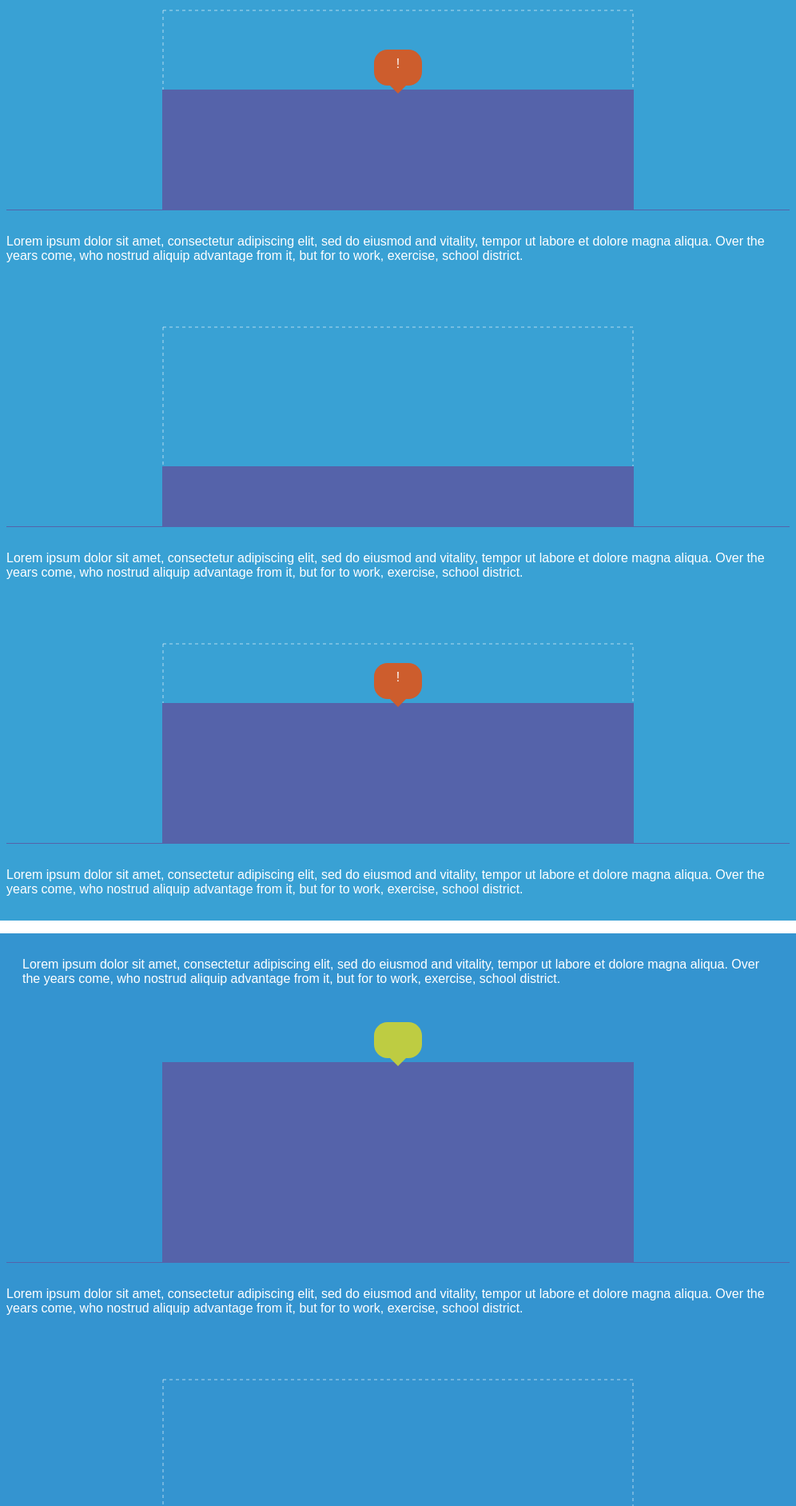
D3 v4 page, settled after 480 driven frames (8 s of simulated time); the page loaded 1 data file(s).


// ── app.js
$(document).ready(function(){

	initChart(".category-bar");

	function initChart(barClass, server) {
		d3.json("data.json", function(err, data){
			drawBarAll(barClass, data);
		})
	}

	function drawBarAll(barClass, data) {
		drawBar(barClass + "-0", data[0], 0);
		drawBar(barClass + "-1", data[1], 1);
		drawBar(barClass + "-2", data[2], 1);
		drawBar(barClass + "-3", data[3], 1);
		drawBar(barClass + "-4", data[4], 1);
		drawBar(barClass + "-5", data[5], 2);

		d3.select(window).on("resize", function(){
			drawBar(barClass + "-0", data[0], 0);
			drawBar(barClass + "-1", data[1], 1);
			drawBar(barClass + "-2", data[2], 1);
			drawBar(barClass + "-3", data[3], 1);
			drawBar(barClass + "-4", data[4], 1);
			drawBar(barClass + "-5", data[5], 2);
		});
	}

	function drawBar(barClass, data, tooltip_position) {

		/*
			:tooltip_position

			0 - left
			1 - middle
			2 - right
		*/

		//-- DOM structure
		$(barClass).empty();
		var bubbletip = d3.select(barClass).append("div").attr("class", "bubble-tooltip");
		var marginTop = 50,
			_width 	= $(barClass).innerWidth(),
			_height = $(barClass).innerHeight(),
			width 	= _width,
			height 	= _height - marginTop;

		//-- SVG structure
		var svg_container = d3.select(barClass)
			.append("svg")
			.attr("width", _width)
			.attr("height", _height);
		var svg = svg_container.append("g")
			.attr("transform", "translate(0, " + marginTop + ")");

      	//-- Bar React
      	svg.append("rect")
      		.attr("x", width * 0.2)
      		.attr("y", 0)
      		.attr("width", width * 0.6)
      		.attr("height", height)
      		.style("fill", "none")
      		.style("stroke", "white")
      		.style("stroke-dasharray", "4,4")
      		.style("opacity", 0.6);
      	svg.append("rect")
      		.attr("x", width * 0.2 - 1)
      		.attr("y", height - height * data.value -1)
      		.attr("width", width * 0.6 + 2)
      		.attr("height", height * data.value)
      		.style("fill", "#5563AA");

      	//-- Bottom line
      	svg.append("line")
      		.attr("x1", 0)
      		.attr("x2", width)
      		.attr("y1", height)
      		.attr("y2", height)
      		.style("stroke", "#5563AA")
      		.style("stroke-width", 2);

      	//-- Bubble tip
      	if (data.show_alert) {
      		if (data.alert_type == 1) {
      			bubbletip.html('<i class="fa fa-check" aria-hidden="true"></i><div class="arrow-down tip1"></div>')
      				.style("top", (height - height * data.value -1) + "px")
      				.style("background-color", "#becc42")
      				.on("mouseenter", function(){
      					var tooltip = d3.select(barClass)
      						.append("div")
      						.attr("class", "bar-tooltip")
      						.html(data.alert_text)
      						.style("background-color", "#becc42");

      					var tooltip_w = $(".bar-tooltip").outerWidth(),
      						tooltip_h = $(".bar-tooltip").outerHeight();

						tooltip.style("top", (height - height * data.value - tooltip_h - 20) + "px")
							.style("left", function(){
								switch(tooltip_position) {
									case 0:
										return "0px";
										break;
									case 1:
										return "calc(50% - " + tooltip_w/2 +"px)"
										break;
									case 2:
										return "calc(100% - " + tooltip_w +"px)"
										break;
								}
							});
							
      				})
      				.on("mouseout", function(){
      					$(".bar-tooltip").remove();
      				});
      		} else {
      			bubbletip.html('!<div class="arrow-down tip2"></div>')
      				.style("top", (height - height * data.value -1) + "px")
      				.style("background-color", "#cd5d2d")
      				.on("mouseenter", function(){
      					var tooltip = d3.select(barClass)
      						.append("div")
      						.attr("class", "bar-tooltip")
      						.html(data.alert_text)
      						.style("background-color", "#cd5d2d");

      					var tooltip_w = $(".bar-tooltip").outerWidth(),
      						tooltip_h = $(".bar-tooltip").outerHeight();

						tooltip.style("top", (height - height * data.value - tooltip_h - 20) + "px")
							.style("left", function(){
								switch(tooltip_position) {
									case 0:
										return "0px"
										break;
									case 1:
										return "calc(50% - " + tooltip_w/2 +"px)"
										break;
									case 2:
										return "calc(100% - " + tooltip_w +"px)"
										break;
								}
							});
      				})
      				.on("mouseout", function(){
      					$(".bar-tooltip").remove();
      				});
      		}
      	} else {
      		bubbletip.style("display", "none");
      	}
	}
});

### data: data.json
[
 {
  "value": 0.6,
  "show_alert": true,
  "alert_type": 2,
  "alert_text": "Lorem ipsum dolor sit amet, consectetur …"
 },
 {
  "value": 0.3,
  "show_alert": false,
  "alert_type": 2,
  "alert_text": "Lorem ipsum dolor sit amet, consectetur …"
 },
 {
  "value": 0.7,
  "show_alert": true,
  "alert_type": 2,
  "alert_text": "Lorem ipsum dolor sit amet, consectetur …"
 },
 {
  "value": 1,
  "show_alert": true,
  "alert_type": 1,
  "alert_text": "Lorem ipsum dolor sit amet, consectetur …"
 },
 {
  "value": 0,
  "show_alert": false,
  "alert_type": 2,
  "alert_text": "Lorem ipsum dolor sit amet, consectetur …"
 },
 {
  "value": 0.1,
  "show_alert": true,
  "alert_type": 2,
  "alert_text": "Lorem ipsum dolor sit amet, consectetur …"
 }
]